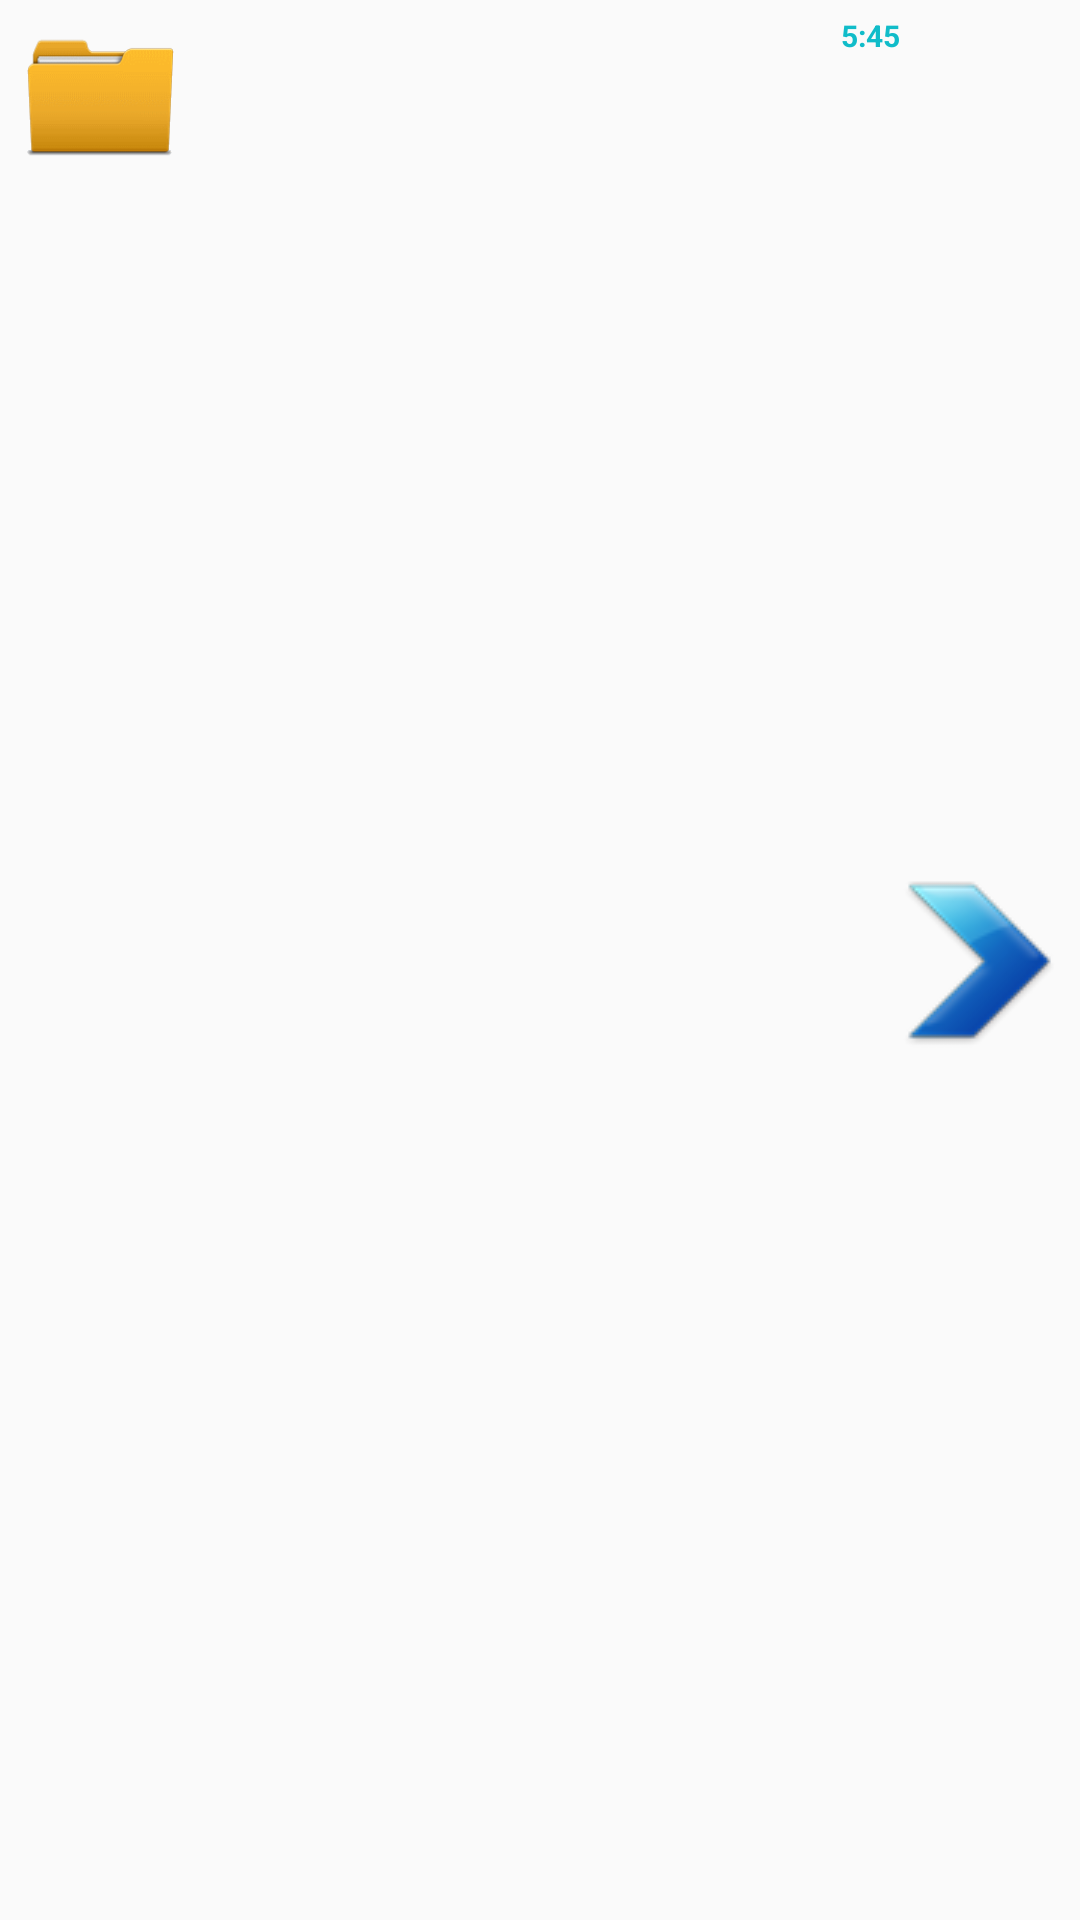

Android layout source for this screen:
<!-- AndroidManifest.xml: application theme AppTheme -->
<!-- res/layout/product_list_row.xml -->
<?xml version="1.0" encoding="utf-8"?>
<RelativeLayout xmlns:android="http://schemas.android.com/apk/res/android"
    android:layout_width="fill_parent"
    android:layout_height="wrap_content"
    android:background="@drawable/list_selector"
    android:orientation="horizontal"
    android:padding="5dip" >

    
    <LinearLayout android:id="@+id/thumbnail"
        android:layout_width="wrap_content"
        android:layout_height="wrap_content"
        android:padding="3dip"
        android:layout_alignParentLeft="true"
        android:layout_marginRight="5dip">

        <ImageView
            android:id="@+id/list_image"
            android:layout_width="50dip"
            android:layout_height="50dip"
            android:src="@drawable/folder_icon"/>

    </LinearLayout>

    
    <TextView
        android:id="@+id/title"
        android:layout_width="wrap_content"
        android:layout_height="wrap_content"
        android:layout_alignTop="@+id/thumbnail"
        android:layout_toRightOf="@+id/thumbnail"
        android:textColor="@color/colorAccent"
        android:typeface="sans"
        android:textSize="15dip"
        android:textStyle="bold"/>

    
    <TextView
        android:id="@+id/description"
        android:layout_width="fill_parent"
        android:layout_height="wrap_content"
        android:layout_below="@id/title"
        android:textColor="@color/colorAccent"
        android:textSize="10dip"
        android:layout_marginTop="1dip"
        android:layout_toRightOf="@+id/thumbnail" />

    
    <TextView
        android:id="@+id/albums_count"
        android:layout_width="wrap_content"
        android:layout_height="wrap_content"
        android:layout_alignParentRight="true"
        android:gravity="right"
        android:text="5:45"
        android:layout_marginRight="55dip"
        android:textSize="10dip"
        android:textColor="#10bcc9"
        android:textStyle="bold"/>

    
    <ImageView android:layout_width="wrap_content"
        android:layout_height="wrap_content"
        android:src="@drawable/arrow"
        android:layout_alignParentRight="true"
        android:layout_centerVertical="true"/>

</RelativeLayout>
<!-- resources referenced by this layout -->
<resources>
  <color name="colorAccent">#303F9F</color>
  <!-- drawable arrow: png bitmap (drawable, 3071 bytes) -->
  <!-- drawable folder_icon: png bitmap (drawable, 2866 bytes) -->
  <style name="AppTheme" parent="Theme.AppCompat">
          
          <item name="colorPrimary">@color/colorPrimary</item>
          <item name="colorPrimaryDark">@color/colorPrimaryDark</item>
          <item name="colorAccent">@color/colorAccent</item>
      </style>
  <color name="colorPrimary">#3F51B5</color>
  <color name="colorPrimaryDark">#303F9F</color>
</resources>
